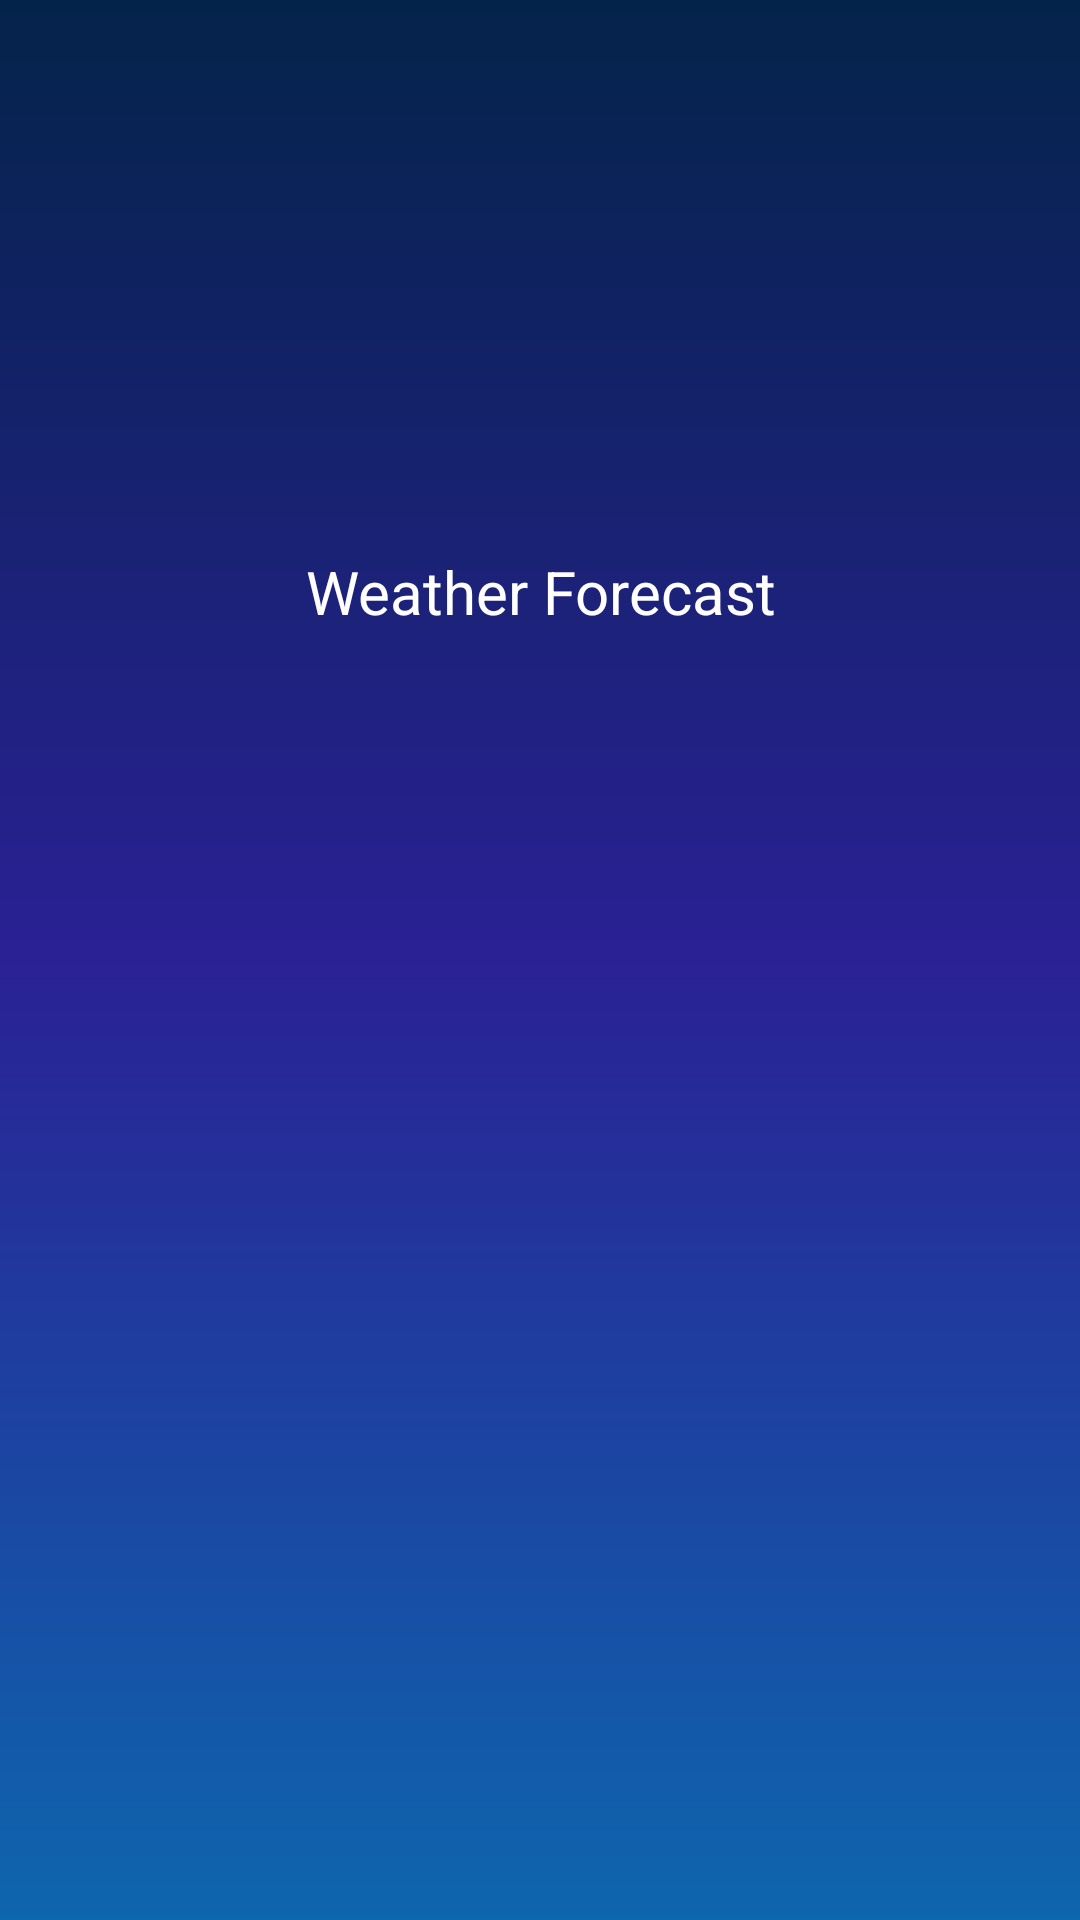

Layout XML and referenced resources for this Android screen:
<!-- AndroidManifest.xml: application theme Theme.WeatherApp -->
<!-- res/layout/fragment_splash.xml -->
<?xml version="1.0" encoding="utf-8"?>
<layout xmlns:android="http://schemas.android.com/apk/res/android"
    xmlns:app="http://schemas.android.com/apk/res-auto">

    <androidx.constraintlayout.widget.ConstraintLayout
        android:layout_width="match_parent"
        android:layout_height="match_parent"
        android:background="@drawable/splash_bg">

        <androidx.appcompat.widget.AppCompatImageView
            android:id="@+id/appCompatImageView"
            android:layout_width="wrap_content"
            android:layout_height="wrap_content"
            android:src="@drawable/ic_splash"
            app:layout_constraintBottom_toBottomOf="parent"
            app:layout_constraintEnd_toEndOf="parent"
            app:layout_constraintHorizontal_bias="0.498"
            app:layout_constraintStart_toStartOf="parent"
            app:layout_constraintTop_toTopOf="parent"
            app:layout_constraintVertical_bias="0.262" />

        <androidx.appcompat.widget.AppCompatTextView
            style="@style/SplashTextViewStyle"
            android:layout_width="match_parent"
            android:layout_height="wrap_content"
            android:layout_marginTop="@dimen/margin_min"
            android:gravity="center"
            android:text="@string/weather_forecast"
            app:layout_constraintEnd_toEndOf="parent"
            app:layout_constraintHorizontal_bias="0.623"
            app:layout_constraintStart_toStartOf="parent"
            app:layout_constraintTop_toBottomOf="@+id/appCompatImageView" />

    </androidx.constraintlayout.widget.ConstraintLayout>
</layout>
<!-- resources referenced by this layout -->
<resources>
  <dimen name="margin_min">16dp</dimen>
  <!-- drawable splash_bg (drawable) -->
  <?xml version="1.0" encoding="UTF-8"?>
  <shape xmlns:android="http://schemas.android.com/apk/res/android" android:shape="rectangle" >
  
      <gradient
          android:angle="270"
          android:endColor="#0E66AE"
          android:centerColor="#2A2195"
          android:startColor="#04234A"
          android:type="linear" />
  </shape>
  <string name="weather_forecast">Weather Forecast</string>
  <style name="SplashTextViewStyle">
          <item name="android:textColor">@color/white</item>
          <item name="android:textSize">20sp</item>
      </style>
  <style name="Theme.WeatherApp" parent="Theme.AppCompat.DayNight.NoActionBar">
          
          <item name="colorPrimary">@color/purple_500</item>
          <item name="colorPrimaryVariant">@color/purple_700</item>
          <item name="colorOnPrimary">@color/white</item>
          
          <item name="colorSecondary">@color/teal_200</item>
          <item name="colorSecondaryVariant">@color/teal_700</item>
          <item name="colorOnSecondary">@color/black</item>
          
          <item name="android:statusBarColor" tools:targetApi="l">?attr/colorPrimaryVariant</item>
          
      </style>
  <color name="white">#FFFFFFFF</color>
  <color name="purple_500">#FF6200EE</color>
  <color name="purple_700">#FF3700B3</color>
  <color name="teal_200">#FF03DAC5</color>
  <color name="teal_700">#FF018786</color>
  <color name="black">#FF000000</color>
</resources>
